3-way image classification set "aug_ds" from GitHub (JaymarRCezar/Addressing-Class-Imbalance-in-Eye-Disease-Classification-A-Transfer-Learning-based-Approach); label vocabulary: cataract, diabetic retinopathy, glaucoma.

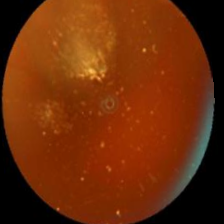
Label: cataract

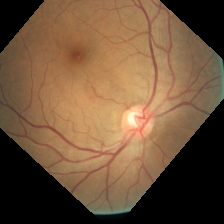
Label: diabetic retinopathy

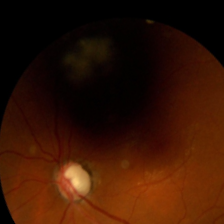
Label: glaucoma

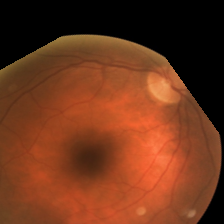
Label: diabetic retinopathy

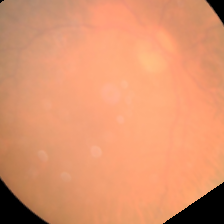
Label: cataract

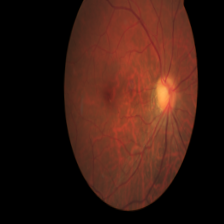
Label: glaucoma
